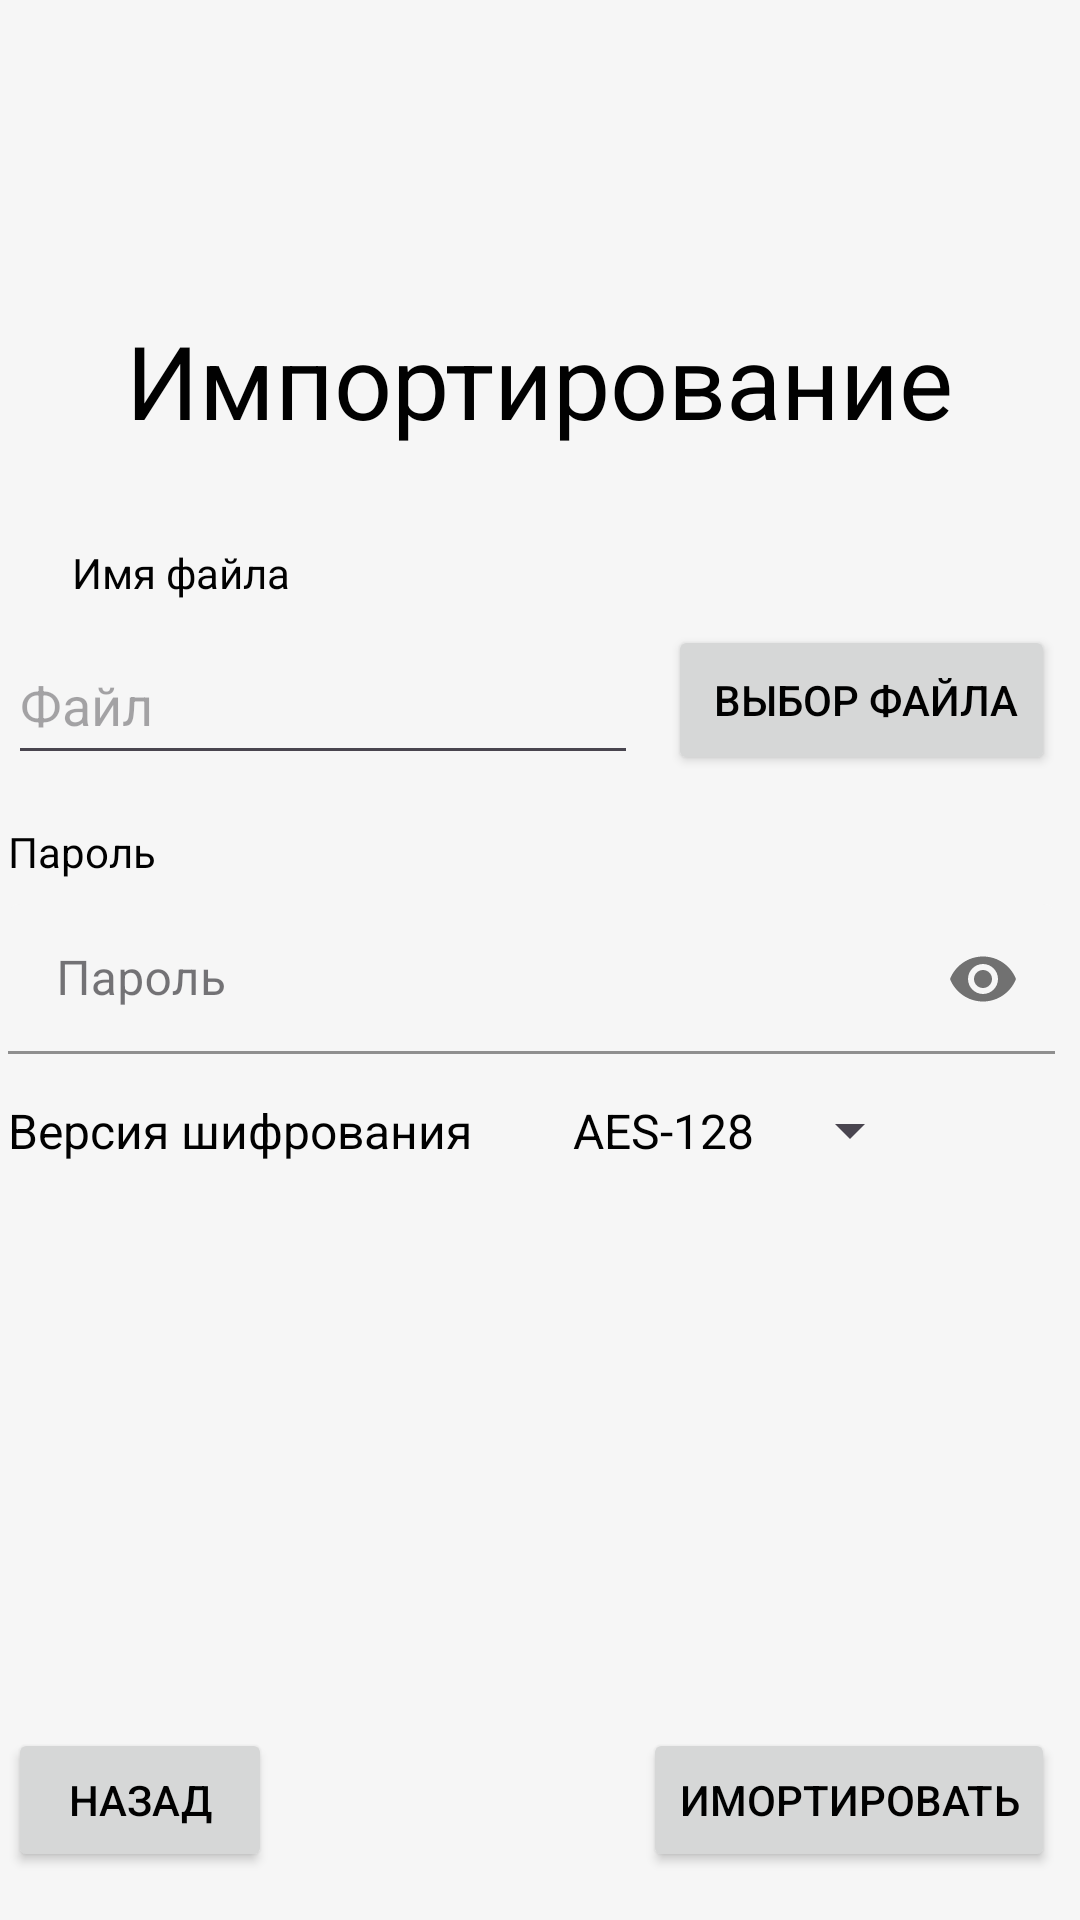

Android layout source for this screen:
<!-- AndroidManifest.xml: application theme Theme.SecretNoteV02 -->
<!-- res/layout/fragment_import_secret_notes.xml -->
<?xml version="1.0" encoding="utf-8"?>
<androidx.constraintlayout.widget.ConstraintLayout xmlns:android="http://schemas.android.com/apk/res/android"
    xmlns:app="http://schemas.android.com/apk/res-auto"
    xmlns:tools="http://schemas.android.com/tools"
    android:layout_width="match_parent"
    android:layout_height="match_parent"
    tools:context=".fragments.ImportSecretNotesFragment">

    

    <TextView
        android:id="@+id/textView10"
        android:layout_width="wrap_content"
        android:layout_height="35dp"
        android:layout_marginTop="8dp"
        android:gravity="left|center_vertical"
        android:text="Версия шифрования"
        android:textSize="16sp"
        app:layout_constraintStart_toStartOf="@+id/TextInputLayout_ETPassImportSecretNotes"
        app:layout_constraintTop_toBottomOf="@+id/TextInputLayout_ETPassImportSecretNotes" />

    <Spinner
        android:id="@+id/spinner_aes2"
        android:layout_width="150dp"
        android:layout_height="35dp"
        android:entries="@array/AES_version"
        android:textAlignment="textEnd"
        app:layout_constraintStart_toEndOf="@+id/textView10"
        app:layout_constraintTop_toTopOf="@+id/textView10" />

    <TextView
        android:id="@+id/textView5"
        android:layout_width="wrap_content"
        android:layout_height="wrap_content"
        android:layout_marginTop="104dp"
        android:text="Импортирование"
        android:textSize="34sp"
        app:layout_constraintEnd_toEndOf="parent"
        app:layout_constraintStart_toStartOf="parent"
        app:layout_constraintTop_toTopOf="parent" />

    <TextView
        android:id="@+id/textView6"
        android:layout_width="wrap_content"
        android:layout_height="wrap_content"
        android:layout_marginStart="24dp"
        android:layout_marginTop="32dp"
        android:text="Имя файла"
        app:layout_constraintStart_toStartOf="parent"
        app:layout_constraintTop_toBottomOf="@+id/textView5" />

    <EditText
        android:id="@+id/ETNameFileImportSecretNotes"
        android:layout_width="wrap_content"
        android:layout_height="50dp"
        android:layout_marginTop="8dp"
        android:layout_marginEnd="5dp"
        android:ems="10"
        android:focusable="false"
        android:hint="Файл"
        android:inputType="text"
        app:layout_constraintEnd_toStartOf="@+id/BtnFileSelectionImportSecretNotes"
        app:layout_constraintStart_toStartOf="@+id/textView6"
        app:layout_constraintTop_toBottomOf="@+id/textView6" />

    <androidx.appcompat.widget.Toolbar
        android:id="@+id/toolbar"
        android:layout_width="409dp"
        android:layout_height="wrap_content"
        android:background="?attr/colorPrimary"
        android:minHeight="?attr/actionBarSize"
        android:theme="?attr/actionBarTheme"
        app:layout_constraintEnd_toEndOf="parent"
        app:layout_constraintStart_toStartOf="parent"
        app:layout_constraintTop_toTopOf="parent"
        app:title=" " />

    <Button
        android:id="@+id/BtnFileSelectionImportSecretNotes"
        android:layout_width="wrap_content"
        android:layout_height="50dp"
        android:layout_marginStart="5dp"
        android:layout_marginEnd="30dp"
        android:text=" Выбор файла"
        app:layout_constraintEnd_toEndOf="parent"
        app:layout_constraintStart_toEndOf="@+id/ETNameFileImportSecretNotes"
        app:layout_constraintTop_toTopOf="@+id/ETNameFileImportSecretNotes" />


    <com.google.android.material.textfield.TextInputLayout
        android:id="@+id/TextInputLayout_ETPassImportSecretNotes"
        style="@style/Widget.MaterialComponents.TextInputLayout.FilledBox"
        android:layout_width="0dp"
        android:layout_height="wrap_content"

        android:layout_marginTop="8dp"

        app:boxStrokeColor="?attr/colorOnPrimary"
        app:hintTextColor="?attr/colorOnPrimary"
        app:layout_constraintEnd_toEndOf="@+id/BtnFileSelectionImportSecretNotes"
        app:layout_constraintStart_toStartOf="@+id/textView8"
        app:layout_constraintTop_toBottomOf="@+id/textView8"
        app:passwordToggleEnabled="true">

        <EditText
            android:id="@+id/ETPassImportSecretNotes"
            android:layout_width="match_parent"
            android:layout_height="50dp"
            android:backgroundTint="?attr/colorPrimary"
            android:ems="10"
            android:hint="Пароль"
            android:inputType="textPassword" />

    </com.google.android.material.textfield.TextInputLayout>



    <TextView
        android:id="@+id/textView8"
        android:layout_width="wrap_content"
        android:layout_height="wrap_content"
        android:layout_marginTop="16dp"
        android:text="Пароль"
        app:layout_constraintStart_toStartOf="@+id/ETNameFileImportSecretNotes"
        app:layout_constraintTop_toBottomOf="@+id/ETNameFileImportSecretNotes" />

    <Button
        android:id="@+id/BtnImport"
        android:layout_width="wrap_content"
        android:layout_height="wrap_content"
        android:layout_marginBottom="16dp"
        android:text="Имортировать"
        app:layout_constraintBottom_toBottomOf="parent"
        app:layout_constraintEnd_toEndOf="@+id/TextInputLayout_ETPassImportSecretNotes" />

    <Button
        android:id="@+id/BtnBackImportSecretNotes"
        android:layout_width="wrap_content"
        android:layout_height="wrap_content"
        android:layout_marginBottom="16dp"
        android:text="Назад"
        app:layout_constraintBottom_toBottomOf="parent"
        app:layout_constraintStart_toStartOf="@+id/TextInputLayout_ETPassImportSecretNotes" />

    <TextView
        android:id="@+id/TV_error_import"
        android:layout_width="0dp"
        android:layout_height="wrap_content"
        android:layout_marginTop="8dp"
        android:text="Не верный пароль или версия шифрования"
        android:textColor="#E01E1E"
        android:visibility="invisible"
        app:layout_constraintEnd_toEndOf="@+id/TextInputLayout_ETPassImportSecretNotes"
        app:layout_constraintStart_toStartOf="@+id/textView10"
        app:layout_constraintTop_toBottomOf="@+id/textView10" />

</androidx.constraintlayout.widget.ConstraintLayout>
<!-- resources referenced by this layout -->
<resources>
  <string-array name="AES_version">
          <item>AES-128</item>
          <item>AES-192</item>
          <item>AES-256</item>
      </string-array>
  <style name="Theme.SecretNoteV02" parent="Base.Theme.SecretNoteV02" />
  <style name="Base.Theme.SecretNoteV02" parent="Theme.Material3.DayNight.NoActionBar">
          
          
  
          <item name="colorPrimary">@color/lite_fon</item>
          <item name="colorOnPrimary">@color/lite_text_primary</item>
          <item name="colorPrimaryVariant">@color/lite_bottom_nav</item>
  
          <item name="materialButtonStyle">@style/MyStyle.Lite.Button</item>
          
  
          <item name="colorSurface">@color/lite_card</item>
          <item name="colorSurfaceVariant">@color/lite_card_active</item>
  
  
  
  
  
          
  
          <item name="android:textColor">@color/lite_text_primary</item>
          <item name="android:windowBackground">@color/lite_fon</item>
  
      </style>
  <color name="lite_fon">#f6f6f6</color>
  <color name="lite_text_primary">#010101</color>
  <color name="lite_bottom_nav">#fefefe</color>
  <style name="MyStyle.Lite.Button" parent="Widget.Material3.Button">
          <item name="android:backgroundTint">@color/lite_btn</item>
  
      </style>
  <color name="lite_card">#fefefe</color>
  <color name="lite_card_active">#ebebeb</color>
  <color name="lite_btn">#eaddff</color>
</resources>
